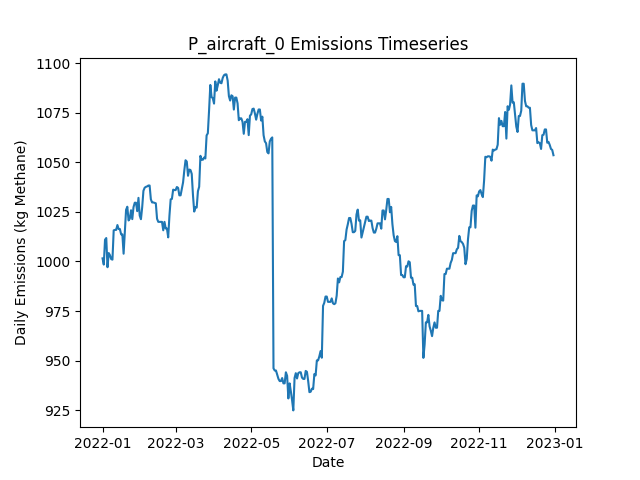

Values plotted in this chart, from the file beside it:
Date, Daily Emissions (Kg Methane), Daily Mitigable Emissions (Kg Methane), Daily Non-Mitigable Emissions (Kg Methan…, Daily Cost ($), Active Leaks, New Leaks, Leaks Repaired, Leaks Naturally Repaired, Leaks Tagged, Daily Repair Cost ($), Daily Natural Repair Cost ($), aircraft Deployment Cost ($), aircraft Sites flagged for Follow-Up, aircraft Leaks tagged for repair, aircraft Sites Visited, aircraft Travel Time (Minutes), aircraft Survey Time (Minutes), OGI_FU Deployment Cost ($), OGI_FU Sites flagged for Follow-Up, OGI_FU Leaks tagged for repair, OGI_FU Sites Visited, OGI_FU Travel Time (Minutes), OGI_FU Survey Time (Minutes)
2022-01-01, 1002, 738.1, 263.5, 250, 373, 376, 0, 3, 0.00000, 0.00000, 600, 250, 0, , 10, 20, 10, 0.00000, , 0, 0, 0, 0
2022-01-02, 998.4, 735.4, 263, 0.00000, 371, 0, 0, 1, 0.00000, 0.00000, 200, 0.00000, 0, , 0, 0, 0, 0.00000, , 0, 0, 0, 0
2022-01-03, 1011, 739.6, 271.3, 0.00000, 372, 2, 0, 1, 0.00000, 0.00000, 200, 0.00000, 0, , 0, 0, 0, 0.00000, , 0, 0, 0, 0
2022-01-04, 1012, 738.7, 273.1, 0.00000, 371, 2, 0, 2, 0.00000, 0.00000, 400, 0.00000, 0, , 0, 0, 0, 0.00000, , 0, 0, 0, 0
2022-01-05, 997.1, 726, 271.1, 0.00000, 368, 1, 0, 3, 0.00000, 0.00000, 600, 0.00000, 0, , 0, 0, 0, 0.00000, , 0, 0, 0, 0
2022-01-06, 1004, 733.1, 271.1, 0.00000, 370, 3, 0, 1, 0.00000, 0.00000, 200, 0.00000, 0, , 0, 0, 0, 0.00000, , 0, 0, 0, 0
2022-01-07, 1003, 732, 271.1, 0.00000, 369, 1, 0, 2, 0.00000, 0.00000, 400, 0.00000, 0, , 0, 0, 0, 0.00000, , 0, 0, 0, 0
2022-01-08, 1001, 732, 269.1, 0.00000, 368, 1, 0, 1, 0.00000, 0.00000, 200, 0.00000, 0, , 0, 0, 0, 0.00000, , 0, 0, 0, 0
2022-01-09, 1001, 731.8, 269.1, 0.00000, 367, 0, 0, 1, 0.00000, 0.00000, 200, 0.00000, 0, , 0, 0, 0, 0.00000, , 0, 0, 0, 0
2022-01-10, 1016, 737.8, 277.8, 0.00000, 368, 2, 0, 0, 0.00000, 0.00000, 0.00000, 0.00000, 0, , 0, 0, 0, 0.00000, , 0, 0, 0, 0
2022-01-11, 1016, 738.1, 277.8, 0.00000, 369, 1, 0, 0, 0.00000, 0.00000, 0.00000, 0.00000, 0, , 0, 0, 0, 0.00000, , 0, 0, 0, 0
2022-01-12, 1016, 738.1, 277.8, 0.00000, 369, 0, 0, 0, 0.00000, 0.00000, 0.00000, 0.00000, 0, , 0, 0, 0, 0.00000, , 0, 0, 0, 0
2022-01-13, 1018, 740.7, 277.6, 0.00000, 369, 2, 0, 1, 0.00000, 0.00000, 200, 0.00000, 0, , 0, 0, 0, 0.00000, , 0, 0, 0, 0
2022-01-14, 1016, 746.8, 269.6, 0.00000, 370, 2, 0, 0, 0.00000, 0.00000, 0.00000, 0.00000, 0, , 0, 0, 0, 0.00000, , 0, 0, 0, 0
2022-01-15, 1016, 746.8, 269.6, 0.00000, 370, 0, 0, 0, 0.00000, 0.00000, 0.00000, 0.00000, 0, , 0, 0, 0, 0.00000, , 0, 0, 0, 0
2022-01-16, 1014, 744.1, 269.6, 0.00000, 369, 0, 0, 1, 0.00000, 0.00000, 200, 0.00000, 0, , 0, 0, 0, 0.00000, , 0, 0, 0, 0
2022-01-17, 1014, 744.1, 269.6, 0.00000, 369, 0, 0, 0, 0.00000, 0.00000, 0.00000, 0.00000, 0, , 0, 0, 0, 0.00000, , 0, 0, 0, 0
2022-01-18, 1004, 738.3, 265.6, 0.00000, 364, 0, 0, 3, 0.00000, 0.00000, 600, 0.00000, 0, , 0, 0, 0, 0.00000, , 0, 0, 0, 0
2022-01-19, 1015, 749.2, 265.6, 0.00000, 366, 2, 0, 0, 0.00000, 0.00000, 0.00000, 0.00000, 0, , 0, 0, 0, 0.00000, , 0, 0, 0, 0
2022-01-20, 1026, 760, 266.1, 0.00000, 368, 3, 0, 1, 0.00000, 0.00000, 200, 0.00000, 0, , 0, 0, 0, 0.00000, , 0, 0, 0, 0
2022-01-21, 1028, 761.5, 266.1, 0.00000, 369, 1, 0, 0, 0.00000, 0.00000, 0.00000, 0.00000, 0, , 0, 0, 0, 0.00000, , 0, 0, 0, 0
2022-01-22, 1021, 754.6, 266.1, 0.00000, 369, 2, 0, 2, 0.00000, 0.00000, 400, 0.00000, 0, , 0, 0, 0, 0.00000, , 0, 0, 0, 0
2022-01-23, 1022, 755.5, 266.1, 0.00000, 368, 1, 0, 2, 0.00000, 0.00000, 400, 0.00000, 0, , 0, 0, 0, 0.00000, , 0, 0, 0, 0
2022-01-24, 1026, 759.7, 266.1, 0.00000, 370, 2, 0, 0, 0.00000, 0.00000, 0.00000, 0.00000, 0, , 0, 0, 0, 0.00000, , 0, 0, 0, 0
2022-01-25, 1021, 755.3, 266.1, 0.00000, 369, 0, 0, 1, 0.00000, 0.00000, 200, 0.00000, 0, , 0, 0, 0, 0.00000, , 0, 0, 0, 0
2022-01-26, 1027, 761.3, 266.1, 0.00000, 370, 2, 0, 1, 0.00000, 0.00000, 200, 0.00000, 0, , 0, 0, 0, 0.00000, , 0, 0, 0, 0
2022-01-27, 1030, 764, 265.6, 0.00000, 370, 2, 0, 1, 0.00000, 0.00000, 200, 0.00000, 0, , 0, 0, 0, 0.00000, , 0, 0, 0, 0
2022-01-28, 1030, 764, 265.6, 0.00000, 370, 1, 0, 1, 0.00000, 0.00000, 200, 0.00000, 0, , 0, 0, 0, 0.00000, , 0, 0, 0, 0
2022-01-29, 1025, 759.7, 265.6, 0.00000, 368, 0, 0, 2, 0.00000, 0.00000, 400, 0.00000, 0, , 0, 0, 0, 0.00000, , 0, 0, 0, 0
2022-01-30, 1032, 757.5, 274.5, 0.00000, 369, 2, 0, 1, 0.00000, 0.00000, 200, 0.00000, 0, , 0, 0, 0, 0.00000, , 0, 0, 0, 0
2022-01-31, 1023, 755.3, 267.8, 0.00000, 368, 2, 0, 1, 0.00000, 0.00000, 200, 0.00000, 0, , 0, 0, 0, 0.00000, , 0, 0, 0, 0
2022-02-01, 1021, 752.8, 268.5, 0.00000, 368, 2, 0, 1, 0.00000, 0.00000, 200, 0.00000, 0, , 0, 0, 0, 0.00000, , 0, 0, 0, 0
2022-02-02, 1027, 758.8, 268.5, 0.00000, 369, 1, 0, 0, 0.00000, 0.00000, 0.00000, 0.00000, 0, , 0, 0, 0, 0.00000, , 0, 0, 0, 0
2022-02-03, 1036, 758.8, 276.7, 0.00000, 370, 1, 0, 0, 0.00000, 0.00000, 0.00000, 0.00000, 0, , 0, 0, 0, 0.00000, , 0, 0, 0, 0
2022-02-04, 1037, 760.4, 276.7, 0.00000, 371, 1, 0, 0, 0.00000, 0.00000, 0.00000, 0.00000, 0, , 0, 0, 0, 0.00000, , 0, 0, 0, 0
2022-02-05, 1038, 760.4, 277.2, 0.00000, 372, 1, 0, 0, 0.00000, 0.00000, 0.00000, 0.00000, 0, , 0, 0, 0, 0.00000, , 0, 0, 0, 0
2022-02-06, 1038, 760.6, 277.2, 0.00000, 373, 1, 0, 0, 0.00000, 0.00000, 0.00000, 0.00000, 0, , 0, 0, 0, 0.00000, , 0, 0, 0, 0
2022-02-07, 1038, 761.1, 277.2, 0.00000, 374, 1, 0, 0, 0.00000, 0.00000, 0.00000, 0.00000, 0, , 0, 0, 0, 0.00000, , 0, 0, 0, 0
2022-02-08, 1038, 761.1, 277.2, 0.00000, 374, 0, 0, 0, 0.00000, 0.00000, 0.00000, 0.00000, 0, , 0, 0, 0, 0.00000, , 0, 0, 0, 0
2022-02-09, 1031, 761.1, 270.2, 0.00000, 374, 3, 0, 1, 0.00000, 0.00000, 200, 0.00000, 0, , 0, 0, 0, 0.00000, , 0, 0, 0, 0
2022-02-10, 1030, 759.5, 270.2, 0.00000, 373, 0, 0, 1, 0.00000, 0.00000, 200, 0.00000, 0, , 0, 0, 0, 0.00000, , 0, 0, 0, 0
2022-02-11, 1030, 759.5, 270.2, 0.00000, 373, 0, 0, 0, 0.00000, 0.00000, 0.00000, 0.00000, 0, , 0, 0, 0, 0.00000, , 0, 0, 0, 0
2022-02-12, 1030, 759.3, 270.2, 0.00000, 372, 0, 0, 1, 0.00000, 0.00000, 200, 0.00000, 0, , 0, 0, 0, 0.00000, , 0, 0, 0, 0
2022-02-13, 1029, 759.1, 270.2, 0.00000, 371, 0, 0, 1, 0.00000, 0.00000, 200, 0.00000, 0, , 0, 0, 0, 0.00000, , 0, 0, 0, 0
2022-02-14, 1021, 762.2, 259.3, 0.00000, 371, 2, 0, 0, 0.00000, 0.00000, 0.00000, 0.00000, 0, , 0, 0, 0, 0.00000, , 0, 0, 0, 0
2022-02-15, 1020, 760.6, 259.3, 0.00000, 370, 0, 0, 1, 0.00000, 0.00000, 200, 0.00000, 0, , 0, 0, 0, 0.00000, , 0, 0, 0, 0
2022-02-16, 1020, 760.6, 259.3, 0.00000, 370, 0, 0, 0, 0.00000, 0.00000, 0.00000, 0.00000, 0, , 0, 0, 0, 0.00000, , 0, 0, 0, 0
2022-02-17, 1020, 760.6, 259.3, 0.00000, 370, 0, 0, 0, 0.00000, 0.00000, 0.00000, 0.00000, 0, , 0, 0, 0, 0.00000, , 0, 0, 0, 0
2022-02-18, 1020, 760.6, 259.3, 0.00000, 370, 0, 0, 0, 0.00000, 0.00000, 0.00000, 0.00000, 0, , 0, 0, 0, 0.00000, , 0, 0, 0, 0
2022-02-19, 1016, 756.4, 259.3, 0.00000, 370, 1, 0, 1, 0.00000, 0.00000, 200, 0.00000, 0, , 0, 0, 0, 0.00000, , 0, 0, 0, 0
2022-02-20, 1020, 760.6, 259.3, 0.00000, 370, 1, 0, 1, 0.00000, 0.00000, 200, 0.00000, 0, , 0, 0, 0, 0.00000, , 0, 0, 0, 0
2022-02-21, 1017, 757.9, 258.6, 0.00000, 368, 0, 0, 1, 0.00000, 0.00000, 200, 0.00000, 0, , 0, 0, 0, 0.00000, , 0, 0, 0, 0
2022-02-22, 1017, 757.9, 258.6, 0.00000, 368, 0, 0, 0, 0.00000, 0.00000, 0.00000, 0.00000, 0, , 0, 0, 0, 0.00000, , 0, 0, 0, 0
2022-02-23, 1012, 753.5, 258.6, 0.00000, 367, 1, 0, 2, 0.00000, 0.00000, 400, 0.00000, 0, , 0, 0, 0, 0.00000, , 0, 0, 0, 0
2022-02-24, 1023, 762.4, 260.6, 0.00000, 370, 3, 0, 0, 0.00000, 0.00000, 0.00000, 0.00000, 0, , 0, 0, 0, 0.00000, , 0, 0, 0, 0
2022-02-25, 1031, 770.7, 260.6, 0.00000, 371, 1, 0, 0, 0.00000, 0.00000, 0.00000, 0.00000, 0, , 0, 0, 0, 0.00000, , 0, 0, 0, 0
2022-02-26, 1032, 770.9, 260.6, 0.00000, 372, 1, 0, 0, 0.00000, 0.00000, 0.00000, 0.00000, 0, , 0, 0, 0, 0.00000, , 0, 0, 0, 0
2022-02-27, 1036, 765.3, 270.9, 0.00000, 374, 3, 0, 1, 0.00000, 0.00000, 200, 0.00000, 0, , 0, 0, 0, 0.00000, , 0, 0, 0, 0
2022-02-28, 1036, 774, 261.9, 0.00000, 375, 3, 0, 1, 0.00000, 0.00000, 200, 0.00000, 0, , 0, 0, 0, 0.00000, , 0, 0, 0, 0
2022-03-01, 1036, 774, 261.9, 0.00000, 375, 0, 0, 0, 0.00000, 0.00000, 0.00000, 0.00000, 0, , 0, 0, 0, 0.00000, , 0, 0, 0, 0
... 305 more rows
